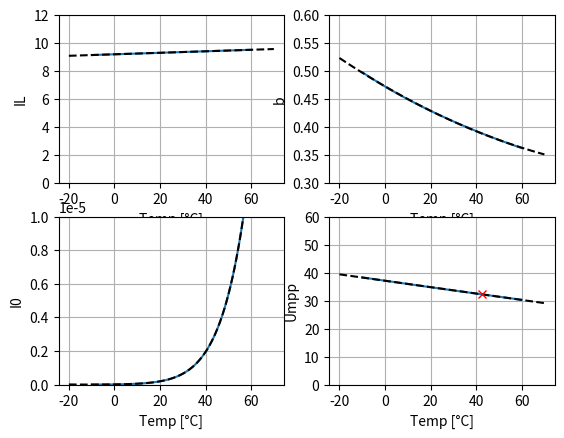
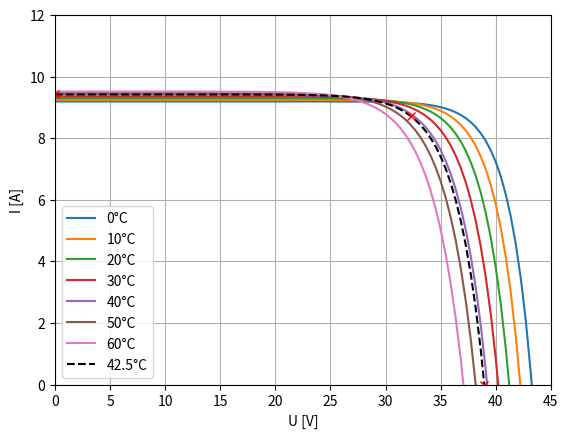
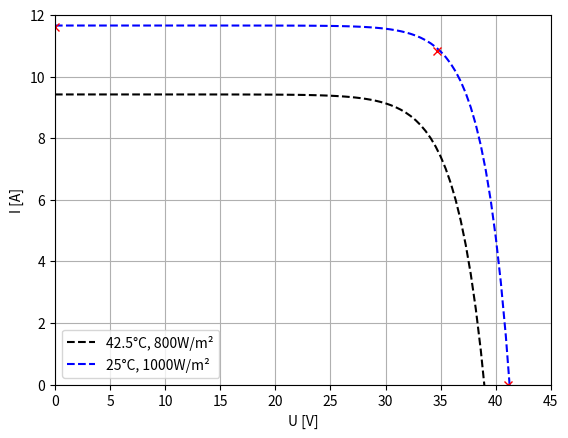
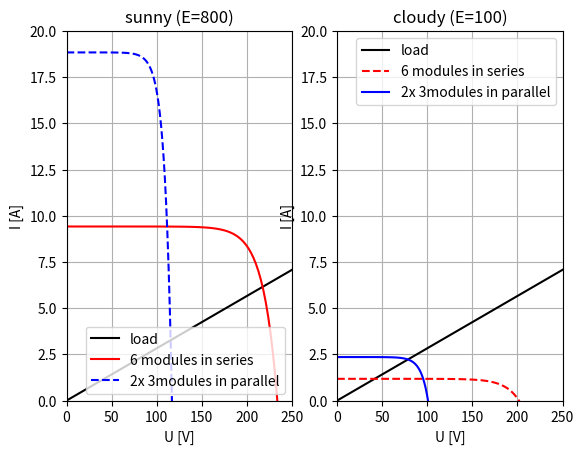
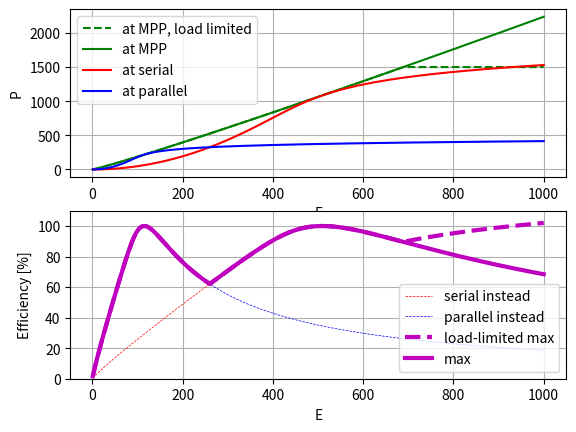
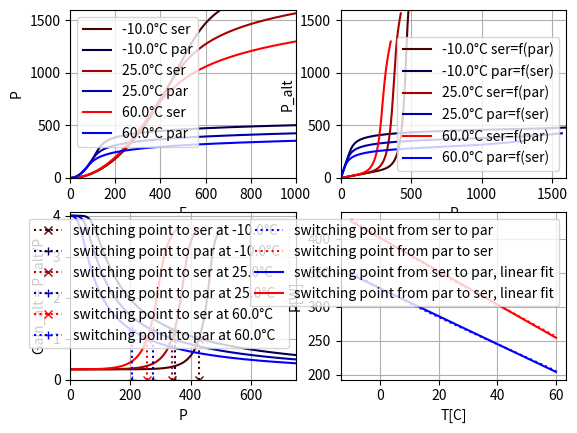

Write the Python code that produced these figures, in order.
#!/usr/bin/env python3
# -*- coding: utf-8 -*-
"""
Created on Sat Aug  6 22:24:04 2022

@author: makischu

some datasheet engineering... 
describing IV-characteristic, including temperature dependency

"""

from scipy.optimize import fsolve
from scipy.interpolate import interp1d
import numpy as np
from numpy import exp
import matplotlib.pyplot as plt

#datasheet values for my photovotaic module for E=800 W/m² ...
ISC0    = 9.42          #11.62 A
UOC0    = 38.93         #41.08 V
Impp0   = 8.71          #10.82 A
Umpp0   = 32.28         #34.63 V
T0      = 42.5          #273.15+25
Pmpp0   = Umpp0*Impp0;
# temperature coefficients (datasheet names in %/°C... i assume linearity...)
cISC    = +0.057/100.0 #100percent/K
cUOC    = -0.263/100.0 #100percent/K
cPmpp   = -0.347/100.0 #100percent/K 

#temperature range we are interested in, in Celsius, and Delta to reference.
Ts      = np.linspace(-10,60,100) # np.arange(10,60)
TsExt   = np.linspace(-20,70,100)
dTs     = Ts - T0
    
#determining characterstic's coefficients for certain temperatures
ILs     = np.zeros(np.size(Ts))
I0s     = np.zeros(np.size(Ts))
bs      = np.zeros(np.size(Ts))
Umpps   = np.zeros(np.size(Ts))
for i in range(0,len(Ts)):
    dT = dTs[i]

    ISC1    = ISC0 *(1+ dT*cISC) 
    UOC1    = UOC0 *(1+ dT*cUOC) 
    Pmpp1   = Pmpp0*(1+ dT*cPmpp)
    
    def equations(vars):
        IL,I0,b,Umpp1 = vars
        eq1 = IL - I0 - ISC1
        eq2 = IL - I0*exp(b*UOC1)
        eq3 = IL - I0*exp(b*Umpp1) - Pmpp1/Umpp1
        eq4 = Pmpp1/Umpp1 - Umpp1*exp(b*Umpp1)*I0*b
        return [eq1, eq2, eq3, eq4]

    estIL ,estI0 ,estb ,estUmpp    = (ISC1, 1e-6, 0.42, Umpp0)
    estIL,estI0,estb,estUmpp =  fsolve(equations, (estIL,estI0,estb,estUmpp))
            
    ILs[i]  = estIL
    I0s[i]  = estI0
    bs[i]   = estb
    Umpps[i]= estUmpp

    print(estIL,estI0,estb,estUmpp)
    

#fitting characterstic's coefficients
# linear is good for Umpp (not required for later)
cUm, Um0 = np.polyfit(Ts, Umpps, 1)
# linear is good for IL
cIL, IL0 = np.polyfit(Ts, ILs, 1)
# quadratic is good for b
ccb, cb, b0 = np.polyfit(Ts, bs, 2)
#I0 looks exponential but i failed to fit, so I use a high polynom
polyI0 = np.polyfit(Ts, I0s, 8)

print(cIL, IL0)
print(ccb, cb, b0)
print(polyI0)



#plotting the resuls
plt.close('all')
f, axs = plt.subplots(2,2)
axs[0,0].plot(Ts, ILs)
axs[0,0].plot(TsExt, cIL*TsExt+IL0, '--k')
axs[0,0].set_xlabel("Temp [°C]")
axs[0,0].set_ylabel("IL")
axs[0,0].grid()
axs[0,0].set_ylim((0,12))
axs[1,0].plot(Ts, I0s)
#axs[1,0].plot(TsExt, func_coeffI0(Ts, I0a, I0b, I0c), '--k')
#axs[1,0].plot(TsExt, ccI0*TsExt*TsExt+cI0*TsExt+I00, '--k')
axs[1,0].plot(TsExt, np.polyval(polyI0, TsExt), '--k')
axs[1,0].set_xlabel("Temp [°C]")
axs[1,0].set_ylabel("I0")
axs[1,0].grid()
axs[1,0].set_ylim((0,1e-5))
axs[0,1].plot(Ts, bs)
axs[0,1].plot(TsExt, ccb*TsExt*TsExt+cb*TsExt+b0, '--k')
axs[0,1].set_xlabel("Temp [°C]")
axs[0,1].set_ylabel("b")
axs[0,1].grid()
axs[0,1].set_ylim((0.3,0.6))
axs[1,1].plot(Ts, Umpps)
axs[1,1].plot(TsExt, cUm*TsExt+Um0, '--k')
axs[1,1].plot(T0, Umpp0, 'rx')
axs[1,1].set_xlabel("Temp [°C]")
axs[1,1].set_ylabel("Umpp")
axs[1,1].grid()
axs[1,1].set_ylim((0,60))
plt.show()



     
# so we can state:
def moduleI(U,TC=42.5,E=800):
    polyIOs = [ 1.87942600e-20, -4.86961403e-19 , 1.17433360e-16 , 2.68834696e-15,
       1.81678067e-13,  5.95891947e-12,  1.31406079e-10 , 1.85584490e-09,
       1.21572220e-08]
    IL = 0.00536952652515192*TC + 9.191799383372592
    I0 = np.polyval(polyIOs,TC)
    b  = 8.84231653091366e-06*TC*TC + -0.002355382115251495*TC + 0.4725462916388404
    ILE = IL*E/800
    I  = ILE - I0*np.exp(b*U)
    return I



f, axs = plt.subplots(1,1)
Us = np.linspace(0, 45, 100)
for TC in range(0,64,10): 
    axs.plot(Us, moduleI(Us,TC), label=str(TC)+'°C')
axs.plot(Us, moduleI(Us,42.5), '--k', label=str(42.5)+'°C')
axs.plot(0, ISC0, 'rx')
axs.plot(UOC0, 0, 'rx')
axs.plot(Umpp0, Impp0, 'rx')
axs.legend()
plt.xlabel("U [V]")
plt.ylabel("I [A]")
plt.xlim((0,45))
plt.ylim((0,12))
plt.grid()
plt.show()



#final check..
ISC0    = 11.62 
UOC0    = 41.08 
Impp0   = 10.82 
Umpp0   = 34.63 
f, axs = plt.subplots(1,1)
axs.plot(Us, moduleI(Us,42.5), '--k', label=str(42.5)+'°C, 800W/m²')
axs.plot(Us, moduleI(Us,25,1000), '--b', label=str(25)+'°C, 1000W/m²')
axs.plot(0, ISC0, 'rx')
axs.plot(UOC0, 0, 'rx')
axs.plot(Umpp0, Impp0, 'rx')
axs.legend()
plt.xlabel("U [V]")
plt.ylabel("I [A]")
plt.xlim((0,45))
plt.ylim((0,12))
plt.grid()
plt.show()




#illustration of multiple modules
f, axs = plt.subplots(1,2)
R = 35.33
Is = Us/R
axs[0].plot(6*Us, 6*Is, 'k', label='load')
axs[0].plot(6*Us, moduleI(Us), 'r', label='6 modules in series')
axs[0].plot(3*Us, 2*moduleI(Us), 'b--', label='2x 3modules in parallel')
axs[0].legend()
axs[0].set_xlabel("U [V]")
axs[0].set_ylabel("I [A]")
axs[0].set_xlim((0,250))
axs[0].set_ylim((0,20))
axs[0].grid()
axs[0].title.set_text("sunny (E=800)")
axs[1].plot(6*Us, 6*Is, 'k', label='load')
Elow = 100
axs[1].plot(6*Us, moduleI(Us,E=Elow), 'r--', label='6 modules in series')
axs[1].plot(3*Us, 2*moduleI(Us,E=Elow), 'b', label='2x 3modules in parallel')
axs[1].legend()
axs[1].set_xlabel("U [V]")
axs[1].set_ylabel("I [A]")
axs[1].set_xlim((0,250))
axs[1].set_ylim((0,20))
axs[1].title.set_text("cloudy (E=100)")
axs[1].grid()
plt.show()



#helper for the following
def moduleIcoeffs(TC=42.5,E=800):
    polyIOs = [ 1.87942600e-20, -4.86961403e-19 , 1.17433360e-16 , 2.68834696e-15,
       1.81678067e-13,  5.95891947e-12,  1.31406079e-10 , 1.85584490e-09,
       1.21572220e-08]
    IL = 0.00536952652515192*TC + 9.191799383372592
    I0 = np.polyval(polyIOs,TC)
    b  = 8.84231653091366e-06*TC*TC + -0.002355382115251495*TC + 0.4725462916388404
    ILE = IL*E/800
    return ILE, I0, b

#efficiency evaluation
Es = np.linspace(1,1000,1000)
T = 30
Pmpps = np.zeros(np.size(Es))
Ppars = np.zeros(np.size(Es))
Psers = np.zeros(np.size(Es))
for i in range(0,len(Es)):
    E = Es[i]
    
    #ermittle umpp & impp
    ILE, I0, b = moduleIcoeffs(TC=T,E=E)
    def dPdU(vars):
        U = vars
        eq = 1* (ILE - I0*np.exp(b*U) ) + U* (-I0*np.exp(b*U)*b )
        return eq
    Umpp =  fsolve(dPdU, 30)
    Impp = moduleI(Umpp, TC=T,E=E)
    Pmpp = 6*Umpp*Impp
    Pmpps[i] = Pmpp
    
    #ermittle schnittpunkt für seriell
    ILE, I0, b = moduleIcoeffs(TC=T,E=E)
    nI = 1
    nU = 6
    def fI(vars):
        U = vars
        eq = nI* (ILE - I0*np.exp(b*U/nU)) - U/R
        return eq
    User =  fsolve(fI, nU*Umpp)
    Iser = nI*moduleI(User/nU, TC=T,E=E)
    Pser = User*Iser
    Psers[i] = Pser
    
    #ermittle schnittpunkt für parallel
    ILE, I0, b = moduleIcoeffs(TC=T,E=E)
    nI = 2
    nU = 3
    def fI(vars):
        U = vars
        eq = nI* (ILE - I0*np.exp(b*U/nU)) - U/R
        return eq
    Upar =  fsolve(fI, nU*Umpp)
    Ipar = nI*moduleI(Upar/nU, TC=T,E=E)
    Ppar = Upar*Ipar
    Ppars[i] = Ppar
    

f, axs = plt.subplots(2,1)
Pheats = 1500*np.ones(np.size(Pmpps))
Pmpps2 = np.minimum(Pmpps,Pheats)
axs[0].plot(Es, Pmpps2, 'g--', label='at MPP, load limited')
axs[0].plot(Es, Pmpps, 'g', label='at MPP')
axs[0].plot(Es, Psers, 'r', label='at serial')
axs[0].plot(Es, Ppars, 'b', label='at parallel')
axs[0].legend()
axs[0].set_xlabel("E")
axs[0].set_ylabel("P")
axs[0].grid()
Pmaxs = np.maximum(Ppars,Psers)
Effs1 = Psers / Pmpps
Effs2 = Ppars / Pmpps
Effs3 = Pmaxs / Pmpps
Effs4 = Pmaxs / Pmpps2
axs[1].plot(Es, Effs1*100, 'r--', label='serial instead',linewidth=0.5)
axs[1].plot(Es, Effs2*100, 'b--', label='parallel instead',linewidth=0.5)
axs[1].plot(Es, Effs4*100, 'm--', label='load-limited max', linewidth=3)
axs[1].plot(Es, Effs3*100, 'm', label='max', linewidth=3)
axs[1].set_xlabel("E")
axs[1].set_ylabel("Efficiency [%]")
axs[1].set_ylim((0,110))
axs[1].legend()
axs[1].grid()
plt.show()





#preparations for a simple when-to-switch-algorithm
# aka finding the (temperature-dependent) power switching point
def calc_Pser_Ppar_over_E(T=42.5):
    Es = np.linspace(1,1000,1000)
    Ppars = np.zeros(np.size(Es))
    Psers = np.zeros(np.size(Es))
    for i in range(0,len(Es)):
        E = Es[i]
        
        #ermittle schnittpunkt für seriell
        ILE, I0, b = moduleIcoeffs(TC=T,E=E)
        nI = 1
        nU = 6
        def fI(vars):
            U = vars
            eq = nI* (ILE - I0*np.exp(b*U/nU)) - U/R
            return eq
        User =  fsolve(fI, nU*Umpp)
        Iser = nI*moduleI(User/nU, TC=T,E=E)
        Pser = User*Iser
        Psers[i] = Pser
        
        #ermittle schnittpunkt für parallel
        ILE, I0, b = moduleIcoeffs(TC=T,E=E)
        nI = 2
        nU = 3
        def fI(vars):
            U = vars
            eq = nI* (ILE - I0*np.exp(b*U/nU)) - U/R
            return eq
        Upar =  fsolve(fI, nU*Umpp*1.2)
        Ipar = nI*moduleI(Upar/nU, TC=T,E=E)
        Ppar = Upar*Ipar
        Ppars[i] = Ppar
    return Ppars,Psers,Es
        

f, axs = plt.subplots(2,2)

PointSer = 1.0
PointPar = 1.2

Ts = np.linspace(-10,60,3)
for T in Ts:
    Ppars,Psers,Es = calc_Pser_Ppar_over_E(T=T)
    GainPar = Ppars/Psers
    GainSer = Psers/Ppars
    labelstr = str(T)+'°C '
    
    red = ((T-(-40.0))/100.0, 0,0)
    blu = (0,0, (T-(-40.0))/100.0)

    axsi = axs[0,0]
    axsi.plot(Es, Psers, color=red, label=labelstr+"ser")
    axsi.plot(Es, Ppars, color=blu, label=labelstr+"par")
    axsi.grid()
    axsi.legend()
    axsi.set_xlabel("E")
    axsi.set_ylabel("P")
    axsi.set_xlim((0,1000))
    axsi.set_ylim((0,1600))
    axsi = axs[0,1]
    axsi.plot(Ppars, Psers, color=red, label=labelstr+"ser=f(par)")
    axsi.plot(Psers, Ppars, color=blu, label=labelstr+"par=f(ser)")
    axsi.grid()
    axsi.legend()
    axsi.set_xlabel("P")
    axsi.set_ylabel("P_alt")
    axsi.set_xlim((0,1600))
    axsi.set_ylim((0,1600))
    axsi = axs[1,0]
    axsi.plot(Psers, GainPar, color=blu, label='_'+labelstr+"par/sel")
    axsi.plot(Ppars, GainSer, color=red, label='_'+labelstr+"ser/par")
    axsi.grid()
    axsi.set_xlabel("P")
    axsi.set_ylabel("Gain_alt = P_alt/P")
    axsi.set_xlim((0,750))
    axsi.set_ylim((0,4.1))
    
    f = interp1d(GainSer, Ppars,kind='linear')
    Pser11 = f(PointSer)
    axsi.plot( [Pser11, Pser11], [0, PointSer], ':x', color=red, label="switching point to ser at "+labelstr)
    f = interp1d(GainPar, Psers,kind='linear')
    Ppar11 = f(PointPar)
    axsi.plot( [Ppar11, Ppar11], [0, PointPar], ':+', color=blu, label="switching point to par at "+labelstr)
    
    axsi.legend(loc='upper right')
    
#plt.show()
#f, axs = plt.subplots(1,1)

Ts = np.linspace(-10,60,35)
Ptopar = np.zeros(np.size(Ts))
Ptoser = np.zeros(np.size(Ts))
for i in range(0,len(Ts)):
    T = Ts[i]
    Ppars,Psers,Es = calc_Pser_Ppar_over_E(T=T)
    GainPar = Ppars/Psers
    GainSer = Psers/Ppars
   
    f = interp1d(GainSer, Ppars,kind='linear')
    Pser11 = f(PointSer)
    f = interp1d(GainPar, Psers,kind='linear')
    Ppar11 = f(PointPar)
    
    Ptopar[i] = Ppar11
    Ptoser[i] = Pser11
    
cSp_par, Sp0_par = np.polyfit(Ts, Ptopar, 1)
cSp_ser, Sp0_ser = np.polyfit(Ts, Ptoser, 1)
print(cSp_par,Sp0_par,cSp_ser,Sp0_ser) #-2.0454065023091434 326.69508523654144 -2.441312867329241 400.6715025641406
#only for my source-load-combination
fit_par = Sp0_par + Ts*cSp_par
fit_ser = Sp0_ser + Ts*cSp_ser
    
axsi = axs[1,1]
axsi.plot(Ts,Ptopar,'b:',label="switching point from ser to par")
axsi.plot(Ts,Ptoser,'r:',label="switching point from par to ser")
axsi.plot(Ts,fit_par,'b',label="switching point from ser to par, linear fit")
axsi.plot(Ts,fit_ser,'r',label="switching point from par to ser, linear fit")
axsi.grid()
axsi.set_xlabel("T[C]")
axsi.set_ylabel("P[W]")
axsi.legend()
    
plt.show()

